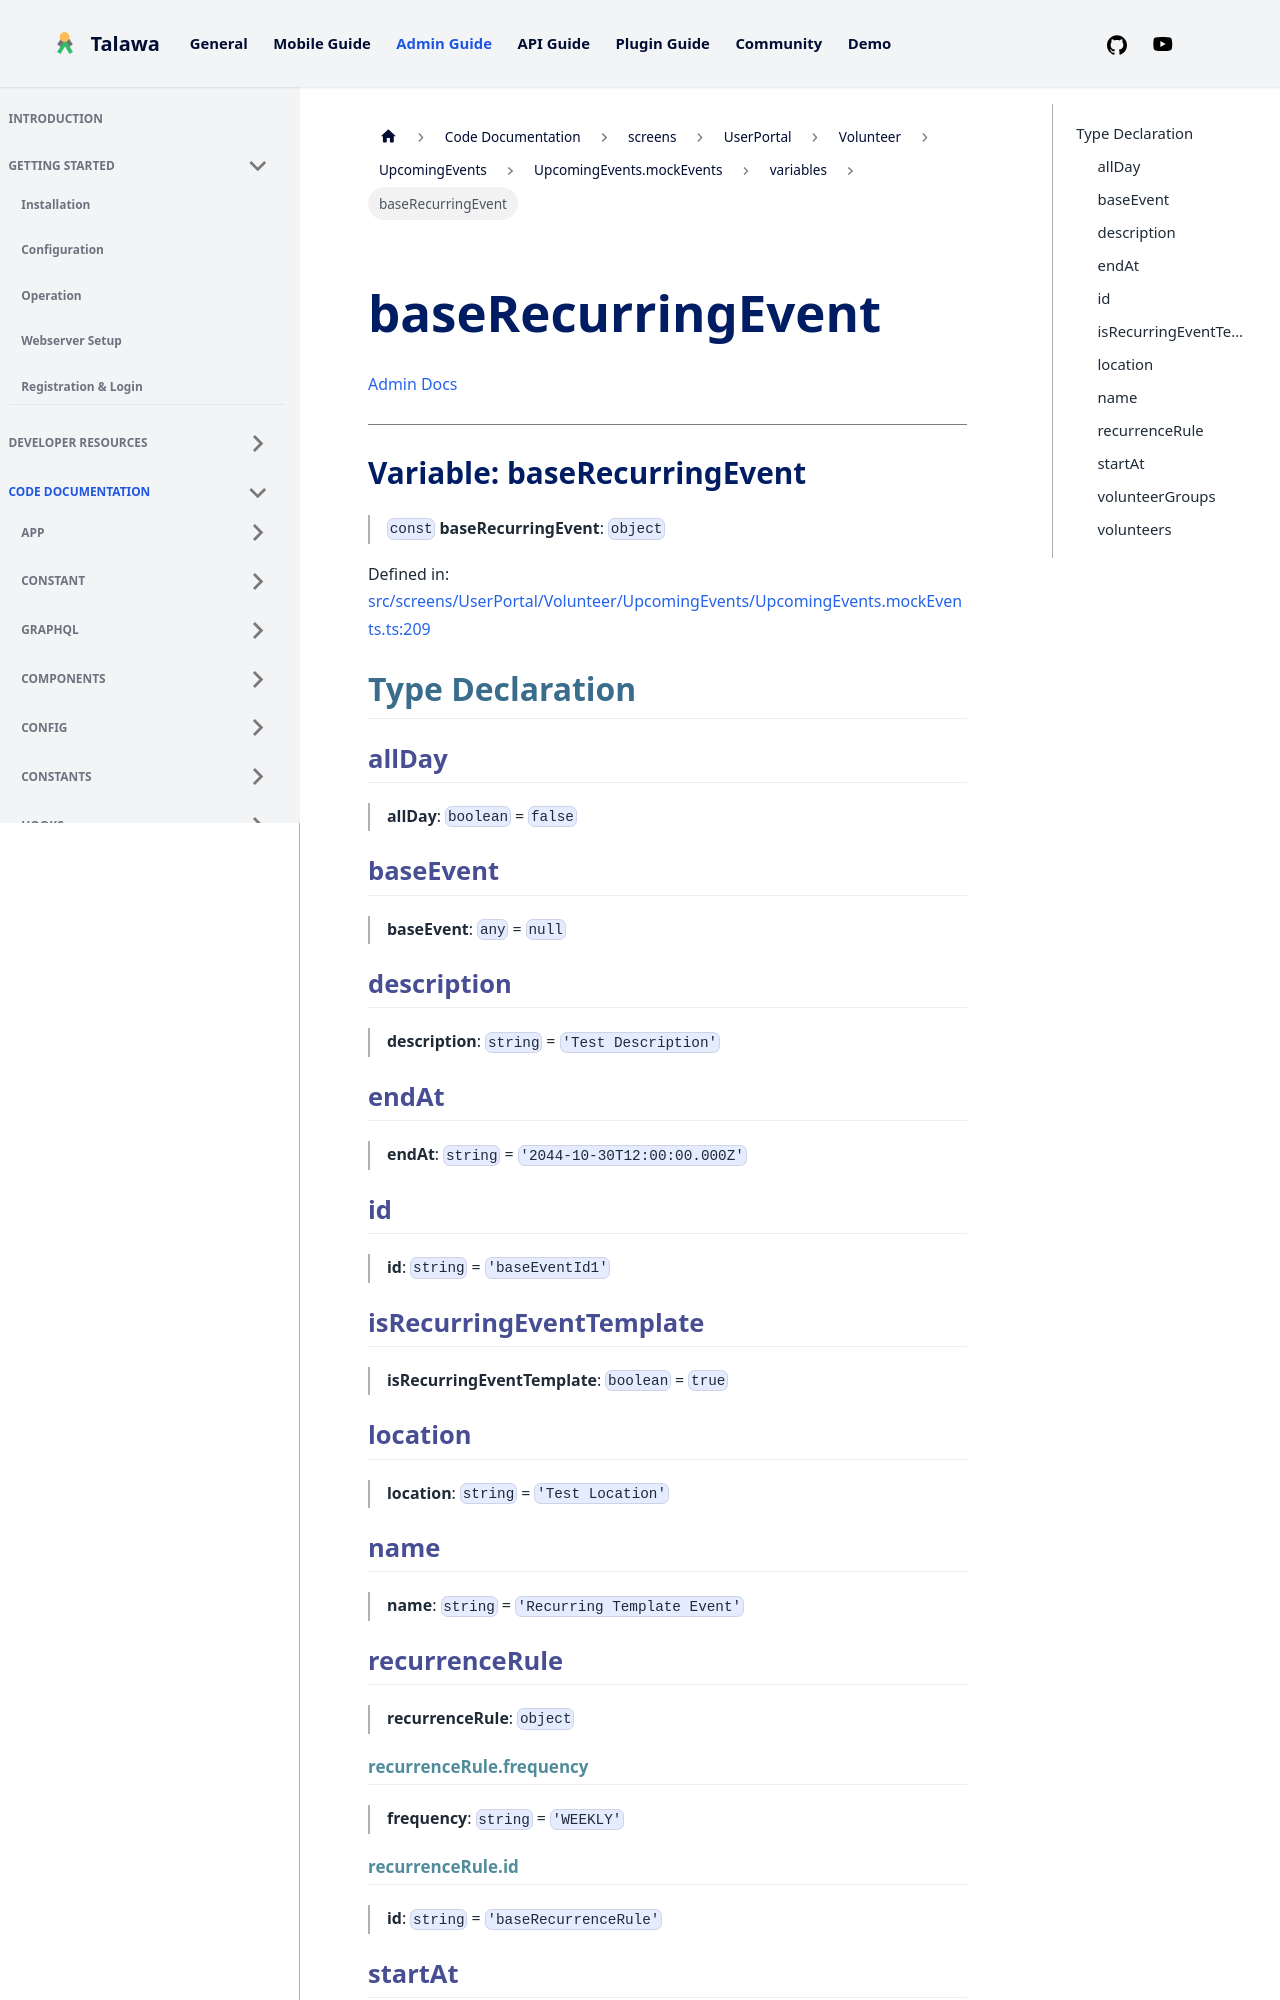

repository: PalisadoesFoundation/talawa-admin · page: docs/auto-docs/screens/UserPortal/Volunteer/UpcomingEvents/UpcomingEvents.mockEvents/variables/baseRecurringEvent/index.html · generator: docusaurus

[Admin Docs](/)

***

# Variable: baseRecurringEvent

> `const` **baseRecurringEvent**: `object`

Defined in: [src/screens/UserPortal/Volunteer/UpcomingEvents/UpcomingEvents.mockEvents.ts:209](https://github.com/PalisadoesFoundation/talawa-admin/blob/main/src/screens/UserPortal/Volunteer/UpcomingEvents/UpcomingEvents.mockEvents.ts#L209)

## Type Declaration

### allDay

> **allDay**: `boolean` = `false`

### baseEvent

> **baseEvent**: `any` = `null`

### description

> **description**: `string` = `'Test Description'`

### endAt

> **endAt**: `string` = `'2044-10-30T12:00:00.000Z'`

### id

> **id**: `string` = `'baseEventId1'`

### isRecurringEventTemplate

> **isRecurringEventTemplate**: `boolean` = `true`

### location

> **location**: `string` = `'Test Location'`

### name

> **name**: `string` = `'Recurring Template Event'`
